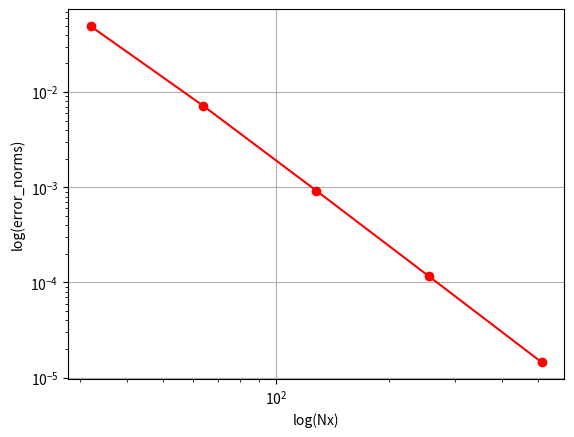

Generate this figure with matplotlib:
import numpy as np
import matplotlib.pyplot as plt

def error_rate(Nx, error):
    """Compute the error rate."""

    # Compute the logs of the nodes and the errors
    logNx = np.log(np.array(Nx))
    logError = np.log(np.array(error))
    ones = np.ones(len(logNx))

    V = np.array([ones, logNx]).transpose()

    # Solve least squares system
    A = np.matmul(V.transpose(), V)
    b = np.matmul(V.transpose(), logError)

    c = np.linalg.solve(A, b)

    return c[1]


if __name__ == '__main__':

    nodes = [32, 64, 128, 256, 512]
    error_norms = [0.049092564556246825, 0.007140174141234464, 0.0009230413460485456, 0.0001161118132243963, 1.4520701499859056e-05]

    #nodes = [61, 121, 181, 241, 301]
    #error_norms = [0.008316380427135036, 0.0010939410751682453, 0.00032782118354812706, 0.0001390640619430164, 7.144655009769631e-05]

    p = error_rate(nodes, error_norms)

    print('Error rate = {:6f} '.format(p))

    plt.loglog(nodes, error_norms, 'r-o')
    plt.xlabel('log(Nx)')
    plt.ylabel('log(error_norms)')
    plt.grid()
    plt.show()